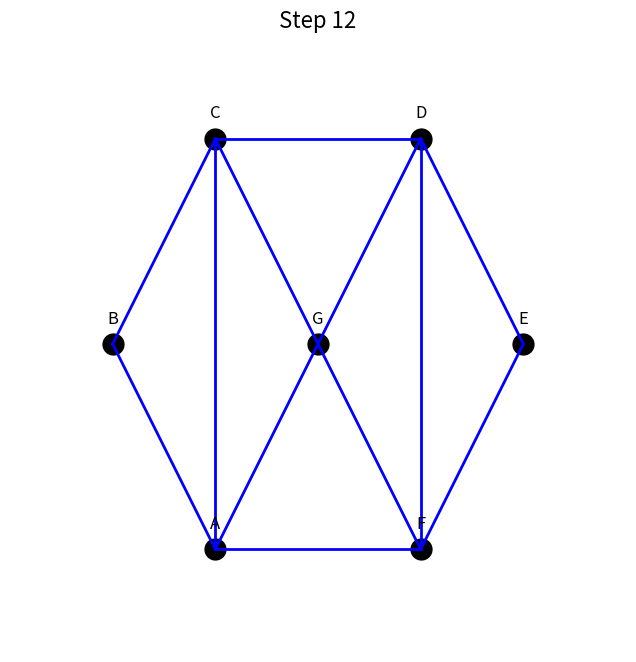

Write the Python code that produced this figure.
import matplotlib.pyplot as plt

# Posisi node sesuai permintaan (dirotasi)
nodes = {
    'A': (-0.5, -1),  # F menjadi A
    'B': (-1, 0),     # A menjadi B
    'C': (-0.5, 1),   # B menjadi C
    'D': (0.5, 1),    # C menjadi D
    'E': (1, 0),      # D menjadi E
    'F': (0.5, -1),   # E menjadi F
    'G': (0, 0)       # F menjadi G
}

# Urutan langkah (edges sesuai permintaan)
steps = [
    [],  # Step 0 (tidak ada edge)
    [('A', 'B')],  # Step 1
    [('A', 'B'), ('B', 'C')],  # Step 2
    [('A', 'B'), ('B', 'C'), ('C', 'D')],  # Step 3
    [('A', 'B'), ('B', 'C'), ('C', 'D'), ('D', 'E')],  # Step 4
    [('A', 'B'), ('B', 'C'), ('C', 'D'), ('D', 'E'), ('E', 'F')],  # Step 5
    [('A', 'B'), ('B', 'C'), ('C', 'D'), ('D', 'E'), ('E', 'F'), ('F', 'G')],  # Step 6
    [('A', 'B'), ('B', 'C'), ('C', 'D'), ('D', 'E'), ('E', 'F'), ('F', 'G'), ('G', 'C')],  # Step 7
    [('A', 'B'), ('B', 'C'), ('C', 'D'), ('D', 'E'), ('E', 'F'), ('F', 'G'), ('G', 'C'), ('C', 'A')],  # Step 8
    [('A', 'B'), ('B', 'C'), ('C', 'D'), ('D', 'E'), ('E', 'F'), ('F', 'G'), ('G', 'C'), ('C', 'A'), ('A', 'G')],  # Step 9
    [('A', 'B'), ('B', 'C'), ('C', 'D'), ('D', 'E'), ('E', 'F'), ('F', 'G'), ('G', 'C'), ('C', 'A'), ('A', 'G'), ('G', 'D')],  # Step 10
    [('A', 'B'), ('B', 'C'), ('C', 'D'), ('D', 'E'), ('E', 'F'), ('F', 'G'), ('G', 'C'), ('C', 'A'), ('A', 'G'), ('G', 'D'), ('D', 'F')],  # Step 11
    [('A', 'B'), ('B', 'C'), ('C', 'D'), ('D', 'E'), ('E', 'F'), ('F', 'G'), ('G', 'C'), ('C', 'A'), ('A', 'G'), ('G', 'D'), ('D', 'F'), ('F', 'A')]  # Step 12
]

def draw_step(step):
    """
    Menggambar graf hingga step tertentu.
    """
    plt.clf()
    plt.gca().set_aspect('equal')
    plt.axis([-1.5, 1.5, -1.5, 1.5])
    plt.axis('off')
    
    # Gambar node
    for node, pos in nodes.items():
        plt.plot(pos[0], pos[1], 'ko', markersize=15)  # Node
        plt.text(pos[0], pos[1] + 0.1, node, ha='center', fontsize=12)  # Label node
    
    # Gambar edges hingga step saat ini
    if step < len(steps):
        for edge in steps[step]:
            start, end = edge
            start_pos = nodes[start]
            end_pos = nodes[end]
            plt.plot([start_pos[0], end_pos[0]], 
                     [start_pos[1], end_pos[1]], 
                     'b-', linewidth=2)  # Edge warna biru
    
    plt.title(f'Step {step}', fontsize=16)

def run_animation():
    """
    Jalankan animasi langkah-langkah graf.
    """
    fig = plt.figure(figsize=(8, 8))
    
    # Animasi setiap step
    for step in range(len(steps)):
        draw_step(step)
        plt.pause(1)  # Pause 1 detik setiap langkah
    
    plt.show()

if __name__ == "__main__":
    run_animation()